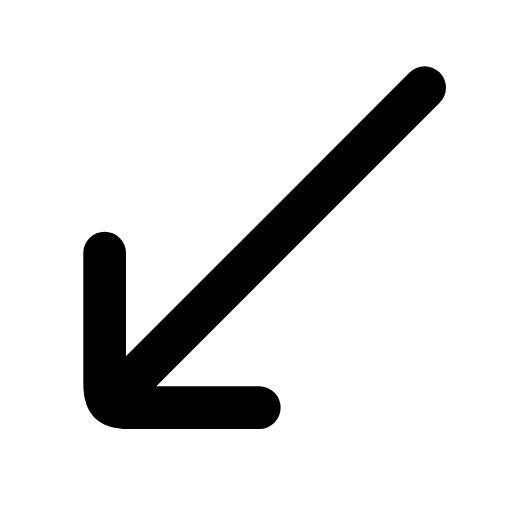
t = 0.00 s
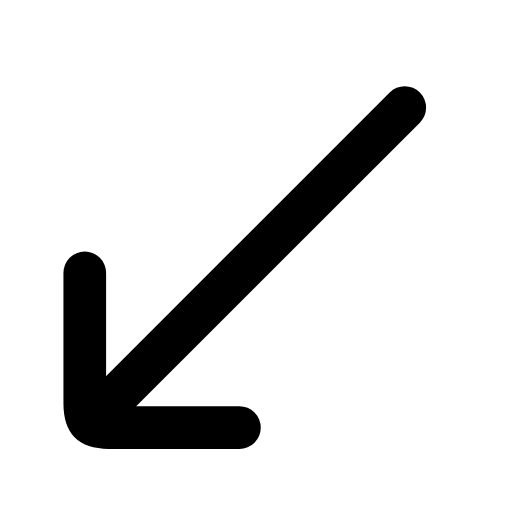
t = 0.25 s
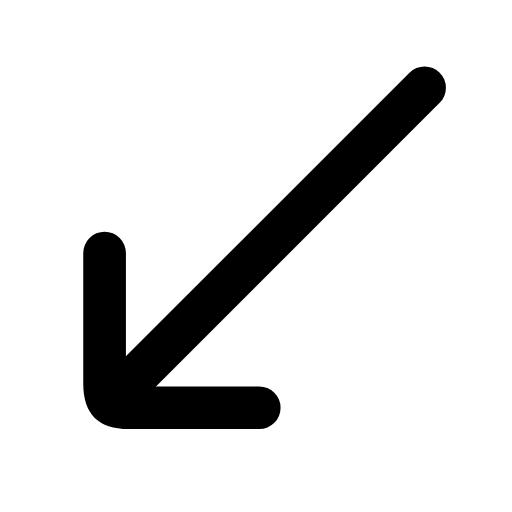
t = 0.50 s
t = 0.73 s: frame unchanged from t = 0.00 s, image omitted
t = 0.99 s: frame unchanged from t = 0.00 s, image omitted
t = 1.25 s: frame unchanged from t = 0.00 s, image omitted

The animated SVG that drew these frames (rendered in a browser with its animation timeline set to each time). Animation: 1 SMIL element (animateTransform=1); one cycle of 1.50 s, repeats indefinitely.

<svg xmlns="http://www.w3.org/2000/svg" width="24" height="24" viewBox="0 0 24 24" fill="none"><g transform="translate(-3.095 -2.89) scale(1.25)"><g><animateTransform attributeName="transform" type="translate" values="0 0;0 0;-0.9 0.9;0 0;0 0;0 0;0 0;-0.9 0.9;0 0;0 0;0 0" keyTimes="0;0.135;0.2475;0.36;0.45;0.6;0.66;0.735;0.81;0.9;1" dur="1.5s" repeatCount="indefinite" calcMode="spline" keySplines="0.16 1 0.3 1;0.16 1 0.3 1;0.16 1 0.3 1;0.16 1 0.3 1;0.16 1 0.3 1;0.16 1 0.3 1;0.16 1 0.3 1;0.16 1 0.3 1;0.16 1 0.3 1;0.16 1 0.3 1"/><line stroke="currentColor" stroke-width="1.6" stroke-linecap="round" stroke-linejoin="round" fill="none" x1="18.4" x2="6.6" y1="5.6" y2="17.4"></line><path stroke="currentColor" stroke-width="1.6" stroke-linecap="round" stroke-linejoin="round" fill="none" d="M12.2 17.6L7.3 17.6C6.6 17.6 6.4 17.4 6.4 16.7L6.4 11.8"></path></g></g></svg>
